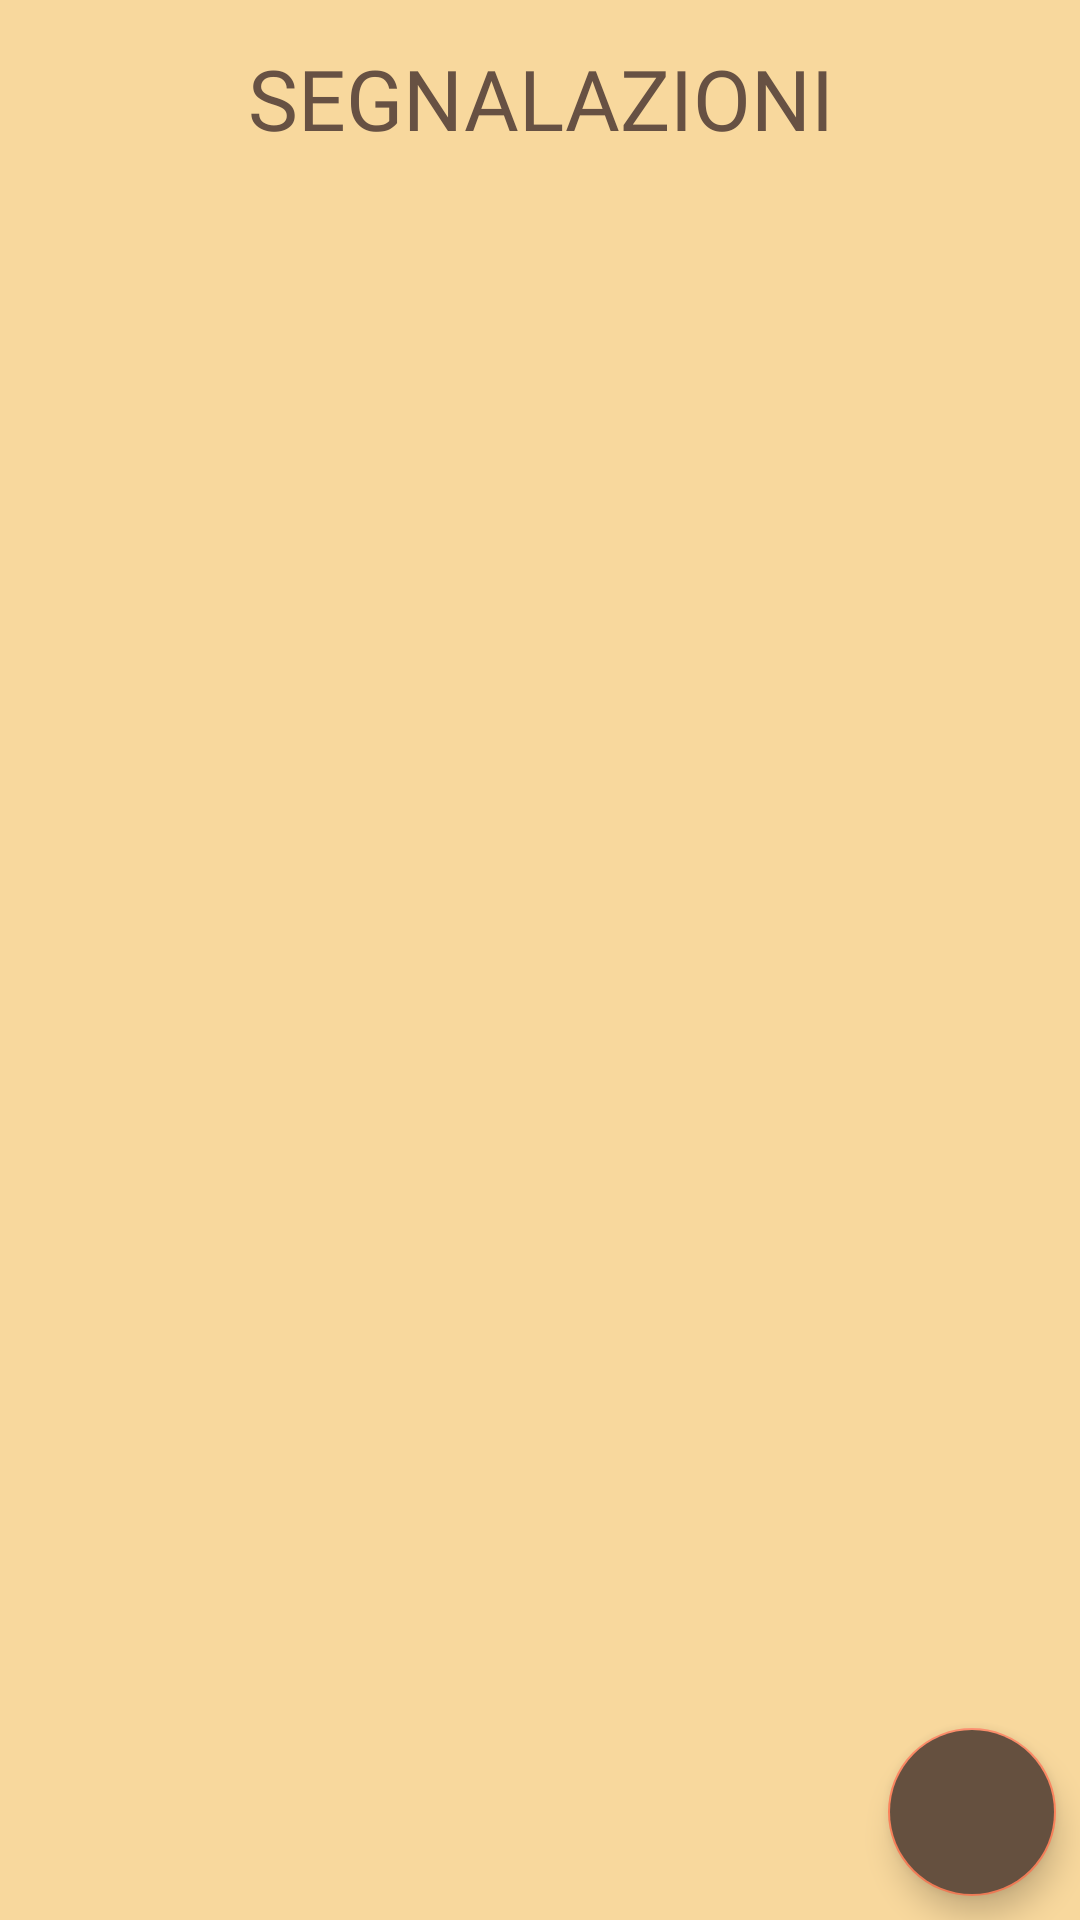

Produce the Android XML layout that renders to this screen, including the resource entries it uses.
<!-- AndroidManifest.xml: application theme Theme.ProvaLogin -->
<!-- res/layout/fragment_per_te_veterinario.xml -->
<?xml version="1.0" encoding="utf-8"?>
<RelativeLayout xmlns:android="http://schemas.android.com/apk/res/android"
    xmlns:app="http://schemas.android.com/apk/res-auto"
    xmlns:tools="http://schemas.android.com/tools"
    android:layout_width="match_parent"
    android:layout_height="match_parent"
    android:background="#F8D89D"
    tools:context=".Fragment.PerTeVeterinarioFragment">

    <FrameLayout
        android:layout_width="match_parent"
        android:layout_height="match_parent"
        android:id="@+id/fragment_container_per_te"/>

    <TextView
        android:id="@+id/elencospese"
        android:padding="14dp"
        android:layout_width="match_parent"
        android:layout_height="wrap_content"
        android:textSize="28dp"
        android:fontFamily="@font/coustard"
        android:textAlignment="center"
        android:hint="SEGNALAZIONI"
        android:textColorHint="@color/colorSecondaryVariant" />



    <androidx.recyclerview.widget.RecyclerView
        android:id="@+id/recycler_view_veterinario"
        android:paddingTop="28dp"
        android:layout_width="match_parent"
        android:layout_height="wrap_content"
        android:background="#00FFFFFF"
        android:layout_alignBaseline="@+id/elencospese"
        android:backgroundTint="#00FFFFFF" />


    <com.google.android.material.floatingactionbutton.FloatingActionButton
        android:id="@+id/btn_nuova_segnalazione"
        android:layout_width="wrap_content"
        android:layout_height="wrap_content"
        android:layout_alignParentEnd="true"
        android:layout_alignParentBottom="true"
        android:layout_marginEnd="8dp"
        android:layout_marginBottom="8dp"
        android:backgroundTint="#65503F"
        android:contentDescription="@string/nuovaSegnalazione"
        app:srcCompat="@drawable/ic_baseline_add_24"
         />


</RelativeLayout>
<!-- resources referenced by this layout -->
<resources>
  <color name="colorSecondaryVariant">#675143</color>
  <string name="nuovaSegnalazione">Nuova Segnalazione</string>
  <style name="Theme.ProvaLogin" parent="Theme.MaterialComponents.DayNight.DarkActionBar">
          
          <item name="colorPrimary">#65503F</item>
          <item name="colorPrimaryVariant">#B07F4C</item>
          <item name="colorOnPrimary">@color/white</item>
          
          <item name="colorSecondary">#FB825B</item>
          <item name="colorSecondaryVariant">#675143</item>
          <item name="colorOnSecondary">@color/black</item>
          
          <item name="android:statusBarColor">?attr/colorPrimaryVariant</item>
          
      </style>
  <color name="white">#FFFFFFFF</color>
  <color name="black">#FF000000</color>
</resources>
